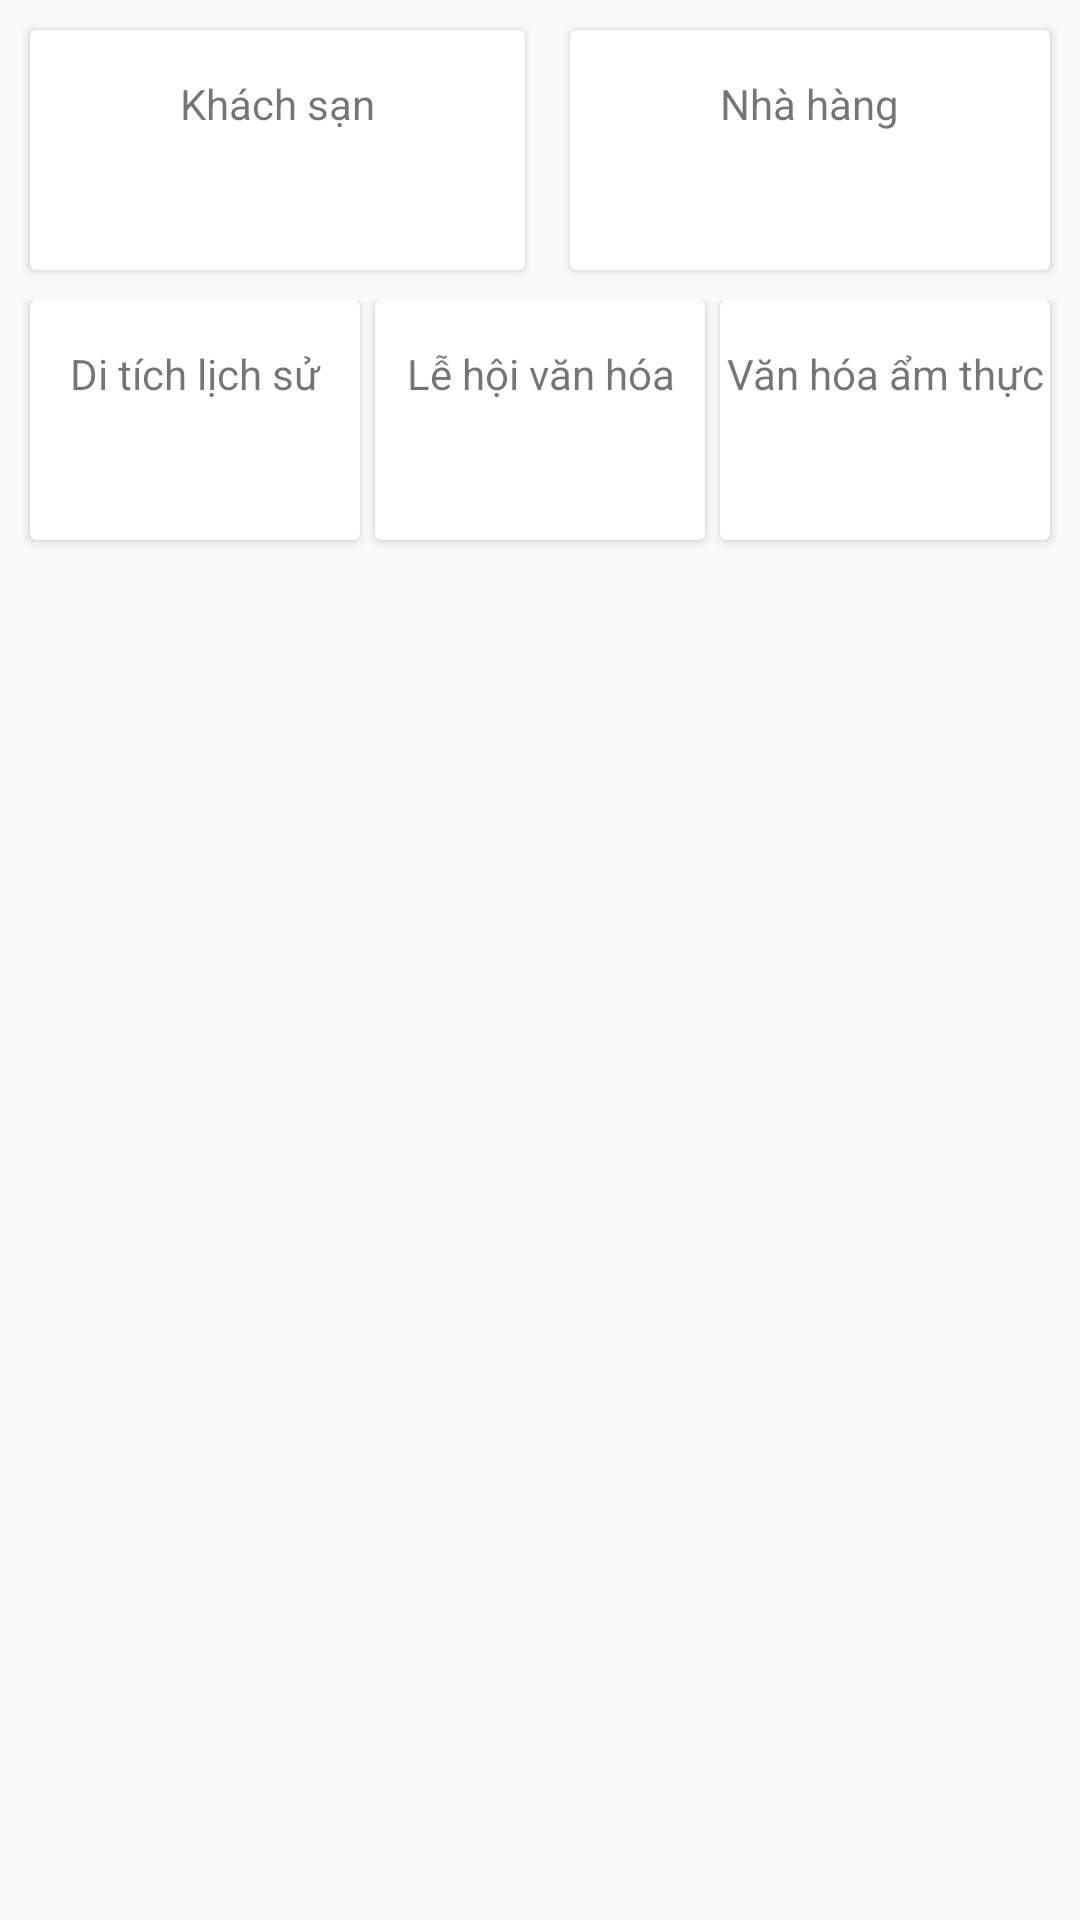

Produce the Android XML layout that renders to this screen, including the resource entries it uses.
<!-- AndroidManifest.xml: application theme AppTheme -->
<!-- res/layout/layout_content_category.xml -->
<?xml version="1.0" encoding="utf-8"?>
<LinearLayout xmlns:android="http://schemas.android.com/apk/res/android"
    android:layout_width="match_parent" android:layout_height="wrap_content"
    android:orientation="vertical"
    android:layout_marginBottom="10dp">
    <LinearLayout
        android:layout_width="match_parent"
        android:layout_height="wrap_content"
        android:orientation="vertical">
        <LinearLayout
            android:layout_width="match_parent"
            android:layout_height="wrap_content"
            android:orientation="horizontal"
            android:weightSum="2">
            <android.support.v7.widget.CardView
                android:layout_width="match_parent"
                android:layout_height="80dp"
                android:id="@+id/cvHotel"
                android:layout_marginTop="10dp"
                style="@style/CardView.Light"
                android:layout_marginLeft="10dp"
                android:layout_marginRight="5dp"
                android:background="@drawable/bg_corner_radius"
                android:layout_weight="1">
                <LinearLayout
                    android:layout_width="match_parent"
                    android:layout_height="wrap_content"
                    android:orientation="vertical"
                    android:layout_marginTop="10dp">
                    <android.support.v7.widget.CardView
                        android:layout_width="wrap_content"
                        android:layout_height="wrap_content"
                        android:background="@drawable/bg_corner_radius"
                        android:layout_gravity="center">
                        <ImageView
                            android:layout_width="wrap_content"
                            android:layout_height="wrap_content"
                            android:src="@drawable/ic_airplanemode_active_white_24dp"
                            android:background="#2196F3"
                            android:scaleType="fitCenter"
                            />
                    </android.support.v7.widget.CardView>
                    <TextView
                        android:layout_width="wrap_content"
                        android:layout_height="wrap_content"
                        android:text="Khách sạn"
                        android:layout_marginTop="5dp"
                        android:layout_gravity="center"/>
                </LinearLayout>
            </android.support.v7.widget.CardView>

            <android.support.v7.widget.CardView
                android:layout_width="match_parent"
                android:layout_height="80dp"
                android:id="@+id/cvRestaurant"
                android:layout_margin="10dp"
                android:layout_marginTop="10dp"
                android:layout_marginRight="5dp"
                android:background="@drawable/bg_corner_radius"
                android:layout_weight="1">
                <LinearLayout
                    android:layout_width="match_parent"
                    android:layout_height="wrap_content"
                    android:orientation="vertical"
                    android:layout_marginTop="10dp">
                    <android.support.v7.widget.CardView
                        android:layout_width="wrap_content"
                        android:layout_height="wrap_content"
                        android:layout_gravity="center">
                        <ImageView
                            android:layout_width="wrap_content"
                            android:layout_height="wrap_content"
                            android:src="@drawable/ic_airplanemode_active_white_24dp"
                            android:background="#2196F3"
                            android:scaleType="fitCenter"
                            />
                    </android.support.v7.widget.CardView>
                    <TextView
                        android:layout_width="wrap_content"
                        android:layout_height="wrap_content"
                        android:layout_marginTop="5dp"
                        android:text="Nhà hàng"
                        android:layout_gravity="center"/>
                </LinearLayout>
            </android.support.v7.widget.CardView>
        </LinearLayout>
    </LinearLayout>

    <LinearLayout
        android:layout_width="match_parent"
        android:layout_height="wrap_content"
        android:weightSum="3"
        android:orientation="horizontal">
        <android.support.v7.widget.CardView
            android:layout_width="wrap_content"
            android:layout_height="80dp"
            android:id="@+id/cvHistoryRelics"
            android:layout_weight="1"
            android:layout_marginLeft="10dp"
            android:layout_marginBottom="8dp">
            <LinearLayout
                android:layout_width="match_parent"
                android:layout_height="wrap_content"
                android:orientation="vertical">
                <android.support.v7.widget.CardView
                    android:layout_width="wrap_content"
                    android:layout_height="wrap_content"
                    android:layout_gravity="center"
                    android:layout_marginTop="10dp">
                    <ImageView
                        android:layout_width="wrap_content"
                        android:layout_height="wrap_content"
                        android:background="#2196F3"
                        android:src="@drawable/ic_airplanemode_active_white_24dp"/>
                </android.support.v7.widget.CardView>
                <TextView
                    android:layout_width="match_parent"
                    android:layout_height="wrap_content"
                    android:text="Di tích lịch sử"
                    android:gravity="center_horizontal"
                    android:layout_marginTop="5dp"/>
            </LinearLayout>
        </android.support.v7.widget.CardView>

        <android.support.v7.widget.CardView
            android:layout_width="wrap_content"
            android:layout_height="80dp"
            android:id="@+id/cvFestivalCulture"
            android:layout_weight="1"
            android:layout_marginLeft="5dp">
            <LinearLayout
                android:layout_width="match_parent"
                android:layout_height="wrap_content"
                android:orientation="vertical">
                <android.support.v7.widget.CardView
                    android:layout_width="wrap_content"
                    android:layout_height="wrap_content"
                    android:layout_gravity="center"
                    android:layout_marginTop="10dp">
                    <ImageView
                        android:layout_width="wrap_content"
                        android:layout_height="wrap_content"
                        android:background="#2196F3"
                        android:src="@drawable/ic_airplanemode_active_white_24dp"/>
                </android.support.v7.widget.CardView>
                <TextView
                    android:layout_width="match_parent"
                    android:layout_height="wrap_content"
                    android:text="Lễ hội văn hóa"
                    android:gravity="center_horizontal"
                    android:layout_marginTop="5dp"/>
            </LinearLayout>
        </android.support.v7.widget.CardView>

        <android.support.v7.widget.CardView
            android:layout_width="wrap_content"
            android:layout_height="80dp"
            android:id="@+id/cvCultureFood"
            android:layout_weight="1"
            android:layout_marginLeft="5dp"
            android:layout_marginRight="10dp">
            <LinearLayout
                android:layout_width="match_parent"
                android:layout_height="wrap_content"
                android:orientation="vertical">
                <android.support.v7.widget.CardView
                    android:layout_width="wrap_content"
                    android:layout_height="wrap_content"
                    android:layout_gravity="center"
                    android:layout_marginTop="10dp">
                    <ImageView
                        android:layout_width="wrap_content"
                        android:layout_height="wrap_content"
                        android:background="#2196F3"
                        android:src="@drawable/ic_airplanemode_active_white_24dp"/>
                </android.support.v7.widget.CardView>
                <TextView
                    android:layout_width="match_parent"
                    android:layout_height="wrap_content"
                    android:text="Văn hóa ẩm thực"
                    android:gravity="center_horizontal"
                    android:layout_marginTop="5dp"/>
            </LinearLayout>
        </android.support.v7.widget.CardView>
    </LinearLayout>
</LinearLayout>
<!-- resources referenced by this layout -->
<resources>
  <!-- drawable bg_corner_radius (drawable) -->
  <?xml version="1.0" encoding="utf-8"?>
  <shape xmlns:android="http://schemas.android.com/apk/res/android"
      android:shape="rectangle">
  
      <solid
          android:color="#ffffff"/>
      <corners
          android:bottomLeftRadius="50dp"
          android:bottomRightRadius="50dp"
          android:topLeftRadius="50dp"
          android:topRightRadius="50dp"/>
  
  </shape>
  <style name="AppTheme" parent="Theme.AppCompat.Light.DarkActionBar">
          
          <item name="colorPrimary">@color/colorPrimary</item>
          <item name="colorPrimaryDark">@color/colorPrimaryDark</item>
          <item name="colorAccent">@color/colorAccent</item>
      </style>
  <color name="colorPrimary">#3F51B5</color>
  <color name="colorPrimaryDark">#303F9F</color>
  <color name="colorAccent">#FF4081</color>
</resources>
